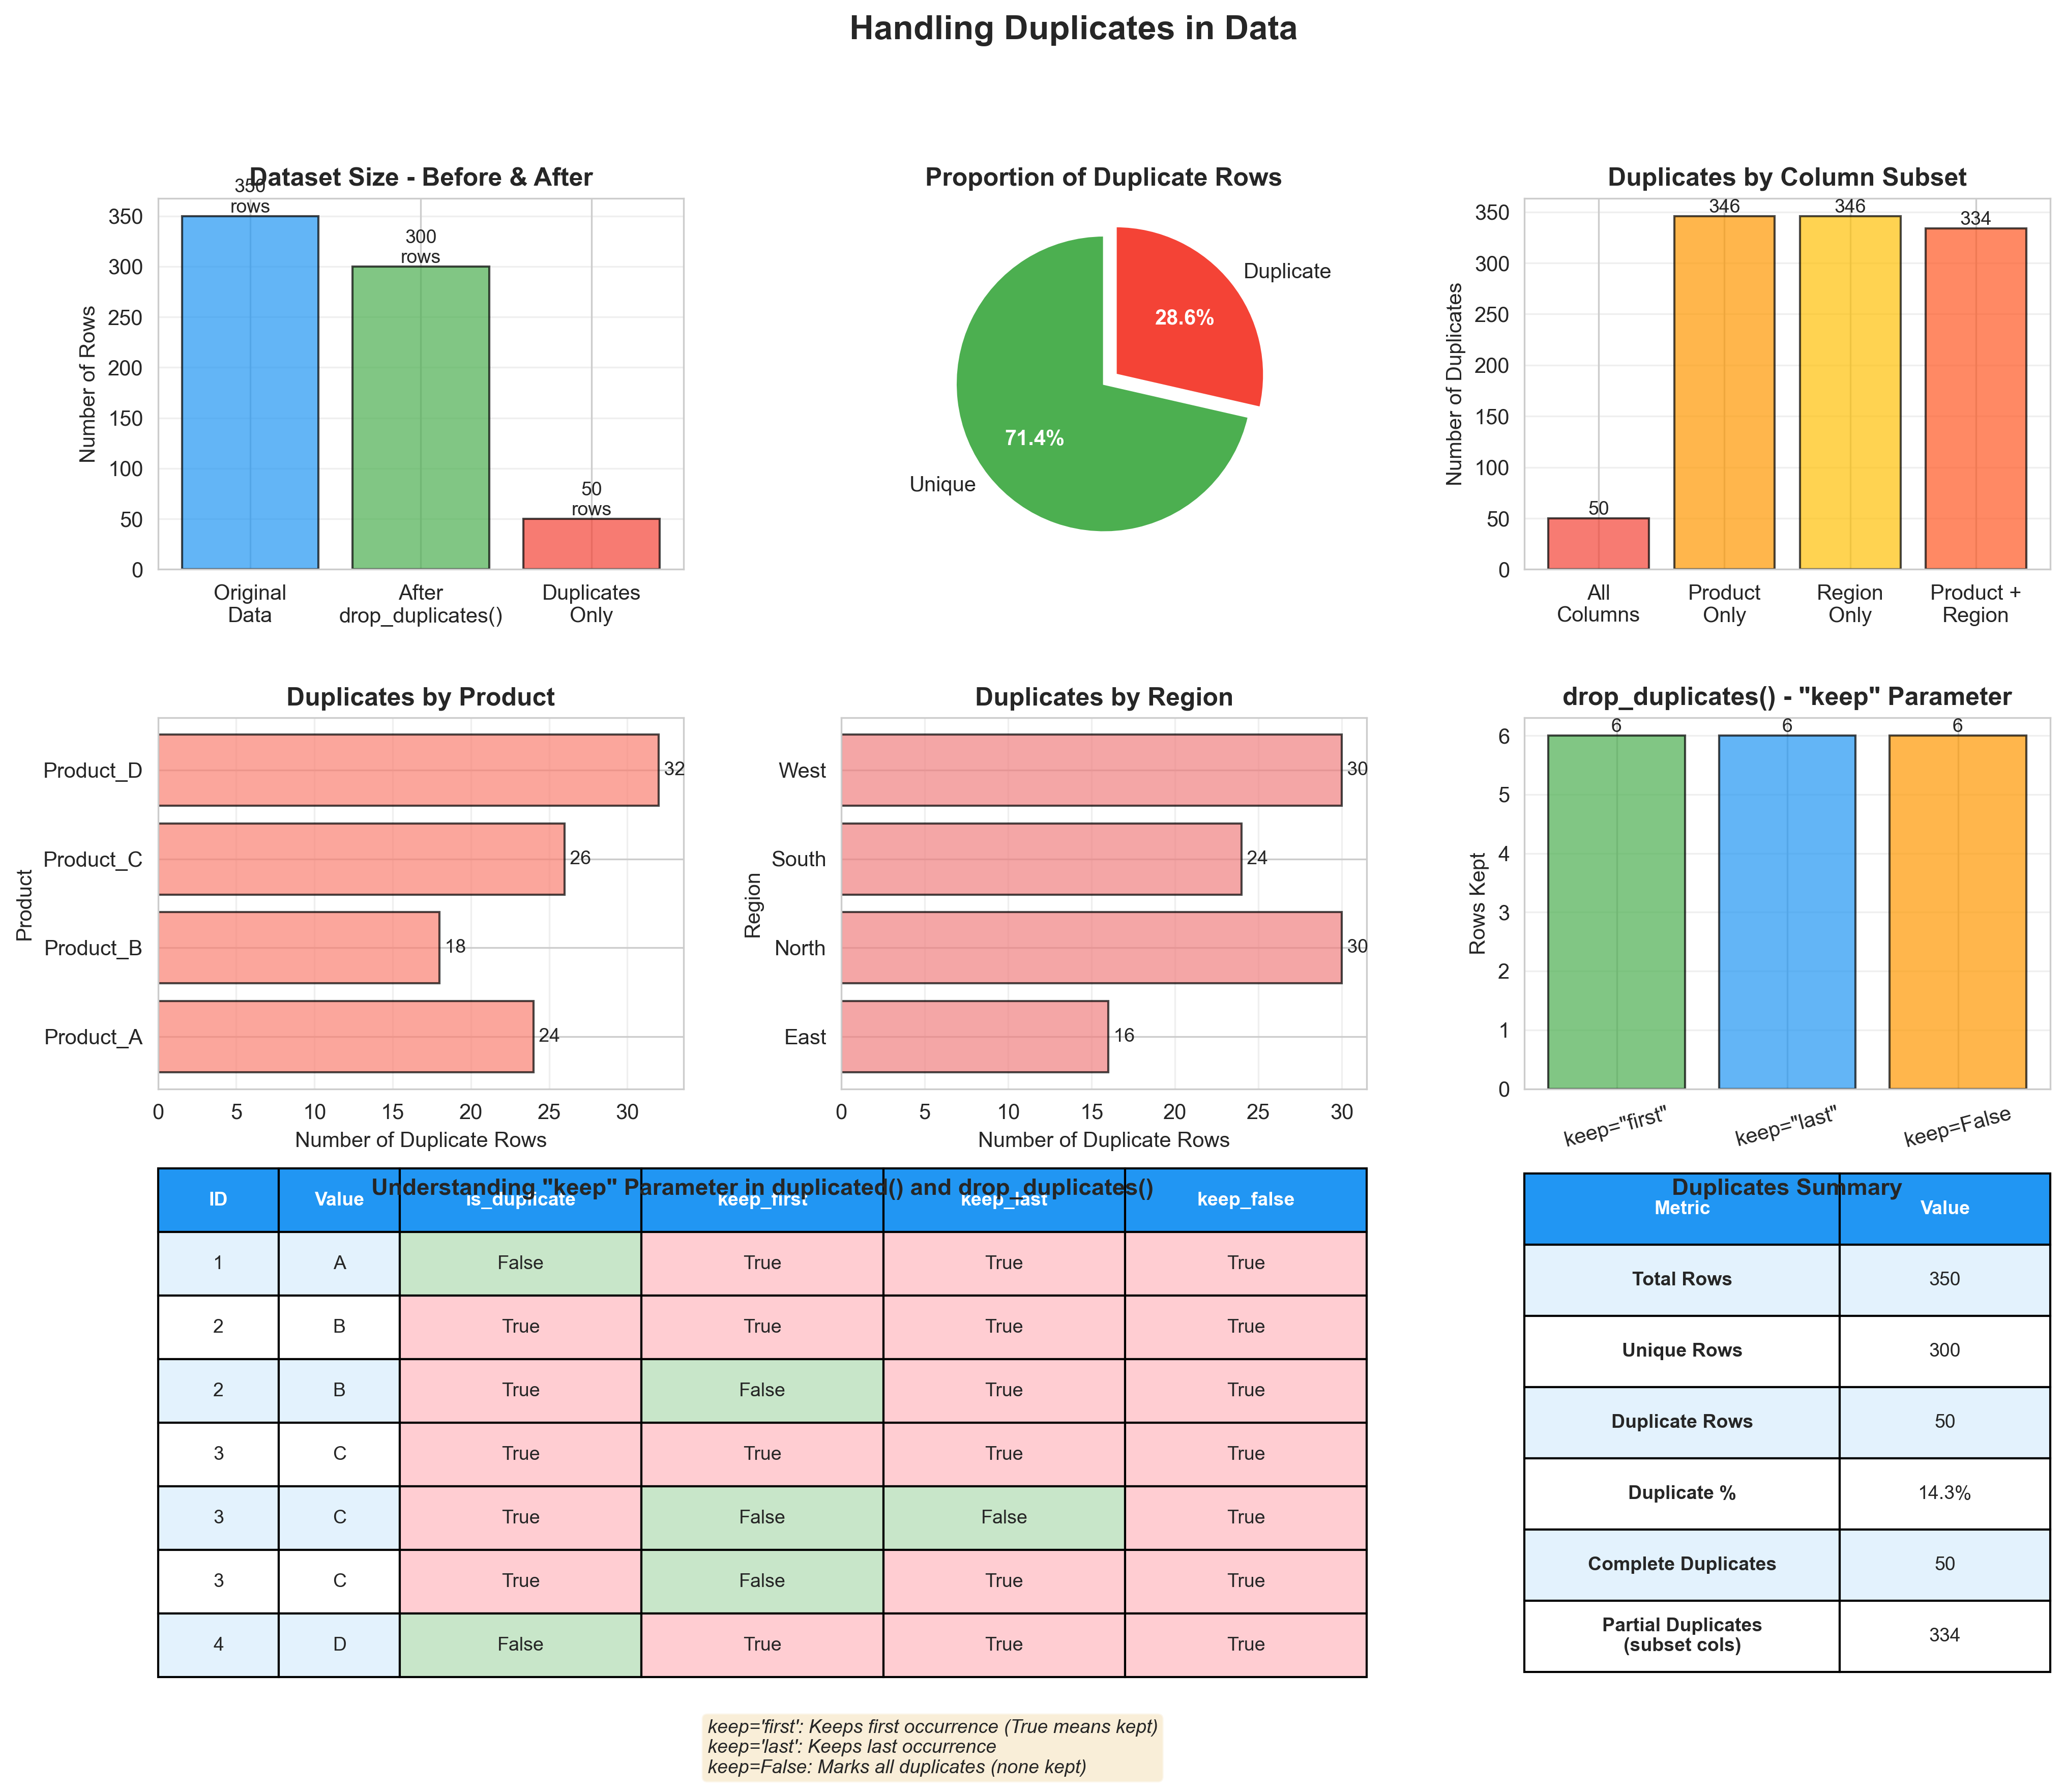

Python code for this plot:
"""
Visualization for Handling Duplicates
Shows how to identify and remove duplicate data
"""
import pandas as pd
import numpy as np
import matplotlib.pyplot as plt
import seaborn as sns

# Set style
sns.set_style("whitegrid")

# Create sample data with duplicates
np.random.seed(42)
data = pd.DataFrame({
    'A': ['foo', 'foo', 'foo', 'bar', 'bar', 'bar', 'baz', 'baz'],
    'B': [1, 1, 2, 2, 3, 3, 4, 4],
    'C': [10, 10, 20, 20, 30, 30, 40, 40],
    'D': np.random.randn(8)
})

# Create a larger dataset for better visualization
categories = ['Product_A', 'Product_B', 'Product_C', 'Product_D']
regions = ['North', 'South', 'East', 'West']

large_data = pd.DataFrame({
    'Product': np.random.choice(categories, 300),
    'Region': np.random.choice(regions, 300),
    'Sales': np.random.randint(100, 1000, 300),
    'Date': pd.date_range('2024-01-01', periods=300, freq='D')[:300]
})

# Introduce duplicates
duplicates_idx = np.random.choice(large_data.index, 50, replace=False)
for idx in duplicates_idx:
    dup_row = large_data.iloc[idx:idx+1]
    large_data = pd.concat([large_data, dup_row], ignore_index=True)

# Create figure with subplots
fig = plt.figure(figsize=(16, 12))
gs = fig.add_gridspec(3, 3, hspace=0.4, wspace=0.3)

fig.suptitle('Handling Duplicates in Data', fontsize=16, fontweight='bold')

# 1. Dataset size comparison
ax1 = fig.add_subplot(gs[0, 0])
categories_bar = ['Original\nData', 'After\ndrop_duplicates()', 'Duplicates\nOnly']
counts = [len(large_data),
         len(large_data.drop_duplicates()),
         len(large_data) - len(large_data.drop_duplicates())]
colors = ['#2196F3', '#4CAF50', '#F44336']
bars = ax1.bar(categories_bar, counts, color=colors, edgecolor='black', alpha=0.7)

ax1.set_title('Dataset Size - Before & After', fontweight='bold')
ax1.set_ylabel('Number of Rows')
ax1.grid(True, alpha=0.3, axis='y')

# Add value labels
for bar, count in zip(bars, counts):
    height = bar.get_height()
    ax1.text(bar.get_x() + bar.get_width()/2., height,
            f'{int(count)}\nrows',
            ha='center', va='bottom', fontsize=9)

# 2. Duplicate rows highlighted
ax2 = fig.add_subplot(gs[0, 1])
is_dup = large_data.duplicated(keep=False)
dup_counts = is_dup.value_counts()
colors_pie = ['#4CAF50', '#F44336']
explode = (0, 0.1)
wedges, texts, autotexts = ax2.pie(dup_counts.values,
                                     labels=['Unique', 'Duplicate'],
                                     autopct='%1.1f%%',
                                     colors=colors_pie,
                                     explode=explode,
                                     startangle=90)
ax2.set_title('Proportion of Duplicate Rows', fontweight='bold')

for autotext in autotexts:
    autotext.set_color('white')
    autotext.set_fontweight('bold')

# 3. Duplicates by column combinations
ax3 = fig.add_subplot(gs[0, 2])
# Count duplicates by different column combinations
dup_all = large_data.duplicated().sum()
dup_product = large_data.duplicated(subset=['Product']).sum()
dup_region = large_data.duplicated(subset=['Region']).sum()
dup_prod_reg = large_data.duplicated(subset=['Product', 'Region']).sum()

labels = ['All\nColumns', 'Product\nOnly', 'Region\nOnly', 'Product +\nRegion']
values = [dup_all, dup_product, dup_region, dup_prod_reg]
colors_bar = ['#F44336', '#FF9800', '#FFC107', '#FF5722']
bars = ax3.bar(labels, values, color=colors_bar, edgecolor='black', alpha=0.7)

ax3.set_title('Duplicates by Column Subset', fontweight='bold')
ax3.set_ylabel('Number of Duplicates')
ax3.grid(True, alpha=0.3, axis='y')

# Add value labels
for bar, val in zip(bars, values):
    height = bar.get_height()
    ax3.text(bar.get_x() + bar.get_width()/2., height,
            f'{int(val)}',
            ha='center', va='bottom', fontsize=9)

# 4. Duplicate distribution across Product
ax4 = fig.add_subplot(gs[1, 0])
product_dups = large_data[large_data.duplicated(keep=False)].groupby('Product').size()
bars = ax4.barh(product_dups.index, product_dups.values,
               color='salmon', edgecolor='black', alpha=0.7)
ax4.set_title('Duplicates by Product', fontweight='bold')
ax4.set_xlabel('Number of Duplicate Rows')
ax4.set_ylabel('Product')
ax4.grid(True, alpha=0.3, axis='x')

# Add value labels
for i, (bar, val) in enumerate(zip(bars, product_dups.values)):
    ax4.text(val, i, f' {int(val)}', va='center', fontsize=9)

# 5. Duplicate distribution across Region
ax5 = fig.add_subplot(gs[1, 1])
region_dups = large_data[large_data.duplicated(keep=False)].groupby('Region').size()
bars = ax5.barh(region_dups.index, region_dups.values,
               color='lightcoral', edgecolor='black', alpha=0.7)
ax5.set_title('Duplicates by Region', fontweight='bold')
ax5.set_xlabel('Number of Duplicate Rows')
ax5.set_ylabel('Region')
ax5.grid(True, alpha=0.3, axis='x')

# Add value labels
for i, (bar, val) in enumerate(zip(bars, region_dups.values)):
    ax5.text(val, i, f' {int(val)}', va='center', fontsize=9)

# 6. Keep parameter comparison
ax6 = fig.add_subplot(gs[1, 2])
sample_data = data.iloc[:6]  # Use smaller sample for clarity
methods = ['keep="first"', 'keep="last"', 'keep=False']
kept_counts = [
    len(sample_data.drop_duplicates(keep='first')),
    len(sample_data.drop_duplicates(keep='last')),
    len(sample_data.drop_duplicates(keep=False))
]

bars = ax6.bar(methods, kept_counts, color=['#4CAF50', '#2196F3', '#FF9800'],
              edgecolor='black', alpha=0.7)
ax6.set_title('drop_duplicates() - "keep" Parameter', fontweight='bold')
ax6.set_ylabel('Rows Kept')
ax6.tick_params(axis='x', rotation=15)
ax6.grid(True, alpha=0.3, axis='y')

# Add value labels
for bar, count in zip(bars, kept_counts):
    height = bar.get_height()
    ax6.text(bar.get_x() + bar.get_width()/2., height,
            f'{int(count)}',
            ha='center', va='bottom', fontsize=9)

# 7. Visual example of keep parameter
ax7 = fig.add_subplot(gs[2, :2])
ax7.axis('tight')
ax7.axis('off')

# Create a small example dataframe
example_df = pd.DataFrame({
    'ID': [1, 2, 2, 3, 3, 3, 4],
    'Value': ['A', 'B', 'B', 'C', 'C', 'C', 'D']
})

# Show results of different keep parameters
example_df['is_duplicate'] = example_df.duplicated(keep=False)
example_df['keep_first'] = ~example_df.duplicated(keep='first')
example_df['keep_last'] = ~example_df.duplicated(keep='last')
example_df['keep_false'] = ~example_df.duplicated(keep=False)

# Create table
table = ax7.table(cellText=example_df.values,
                 colLabels=example_df.columns,
                 cellLoc='center',
                 loc='center',
                 colWidths=[0.1, 0.1, 0.2, 0.2, 0.2, 0.2])

table.auto_set_font_size(False)
table.set_fontsize(9)
table.scale(1, 2.5)

# Style the header
for i in range(len(example_df.columns)):
    table[(0, i)].set_facecolor('#2196F3')
    table[(0, i)].set_text_props(weight='bold', color='white')

# Color code the boolean values
for i in range(len(example_df)):
    for j in range(len(example_df.columns)):
        cell = table[(i+1, j)]
        cell_value = str(example_df.iloc[i, j])
        if cell_value == 'True':
            cell.set_facecolor('#FFCDD2')
        elif cell_value == 'False':
            cell.set_facecolor('#C8E6C9')
        elif i % 2 == 0:
            cell.set_facecolor('#E3F2FD')

ax7.set_title('Understanding "keep" Parameter in duplicated() and drop_duplicates()',
             fontweight='bold', pad=20, fontsize=11)

# Add explanation text
explanation = ("keep='first': Keeps first occurrence (True means kept)\n"
              "keep='last': Keeps last occurrence\n"
              "keep=False: Marks all duplicates (none kept)")
fig.text(0.35, 0.02, explanation, fontsize=9, style='italic',
        bbox=dict(boxstyle='round', facecolor='wheat', alpha=0.5))

# 8. Summary statistics table
ax8 = fig.add_subplot(gs[2, 2])
ax8.axis('tight')
ax8.axis('off')

summary_data = []
summary_data.append(['Total Rows', len(large_data)])
summary_data.append(['Unique Rows', len(large_data.drop_duplicates())])
summary_data.append(['Duplicate Rows', len(large_data) - len(large_data.drop_duplicates())])
summary_data.append(['Duplicate %',
                    f"{((len(large_data) - len(large_data.drop_duplicates())) / len(large_data) * 100):.1f}%"])
summary_data.append(['Complete Duplicates', large_data.duplicated().sum()])
summary_data.append(['Partial Duplicates\n(subset cols)',
                    large_data.duplicated(subset=['Product', 'Region']).sum()])

table = ax8.table(cellText=summary_data,
                 colLabels=['Metric', 'Value'],
                 cellLoc='center',
                 loc='center',
                 colWidths=[0.6, 0.4])

table.auto_set_font_size(False)
table.set_fontsize(9)
table.scale(1, 2.8)

# Style the header
for i in range(2):
    table[(0, i)].set_facecolor('#2196F3')
    table[(0, i)].set_text_props(weight='bold', color='white')

# Alternate row colors
for i in range(len(summary_data)):
    for j in range(2):
        if i % 2 == 0:
            table[(i+1, j)].set_facecolor('#E3F2FD')
        if j == 0:
            table[(i+1, j)].set_text_props(weight='bold')

ax8.set_title('Duplicates Summary', fontweight='bold', pad=20, fontsize=11)

plt.savefig('/Users/jawad/Documents/work/dsai/5m-data-1.8-eda-basic/illustrations/06_duplicates.png',
            dpi=300, bbox_inches='tight')
print("Saved: 06_duplicates.png")
